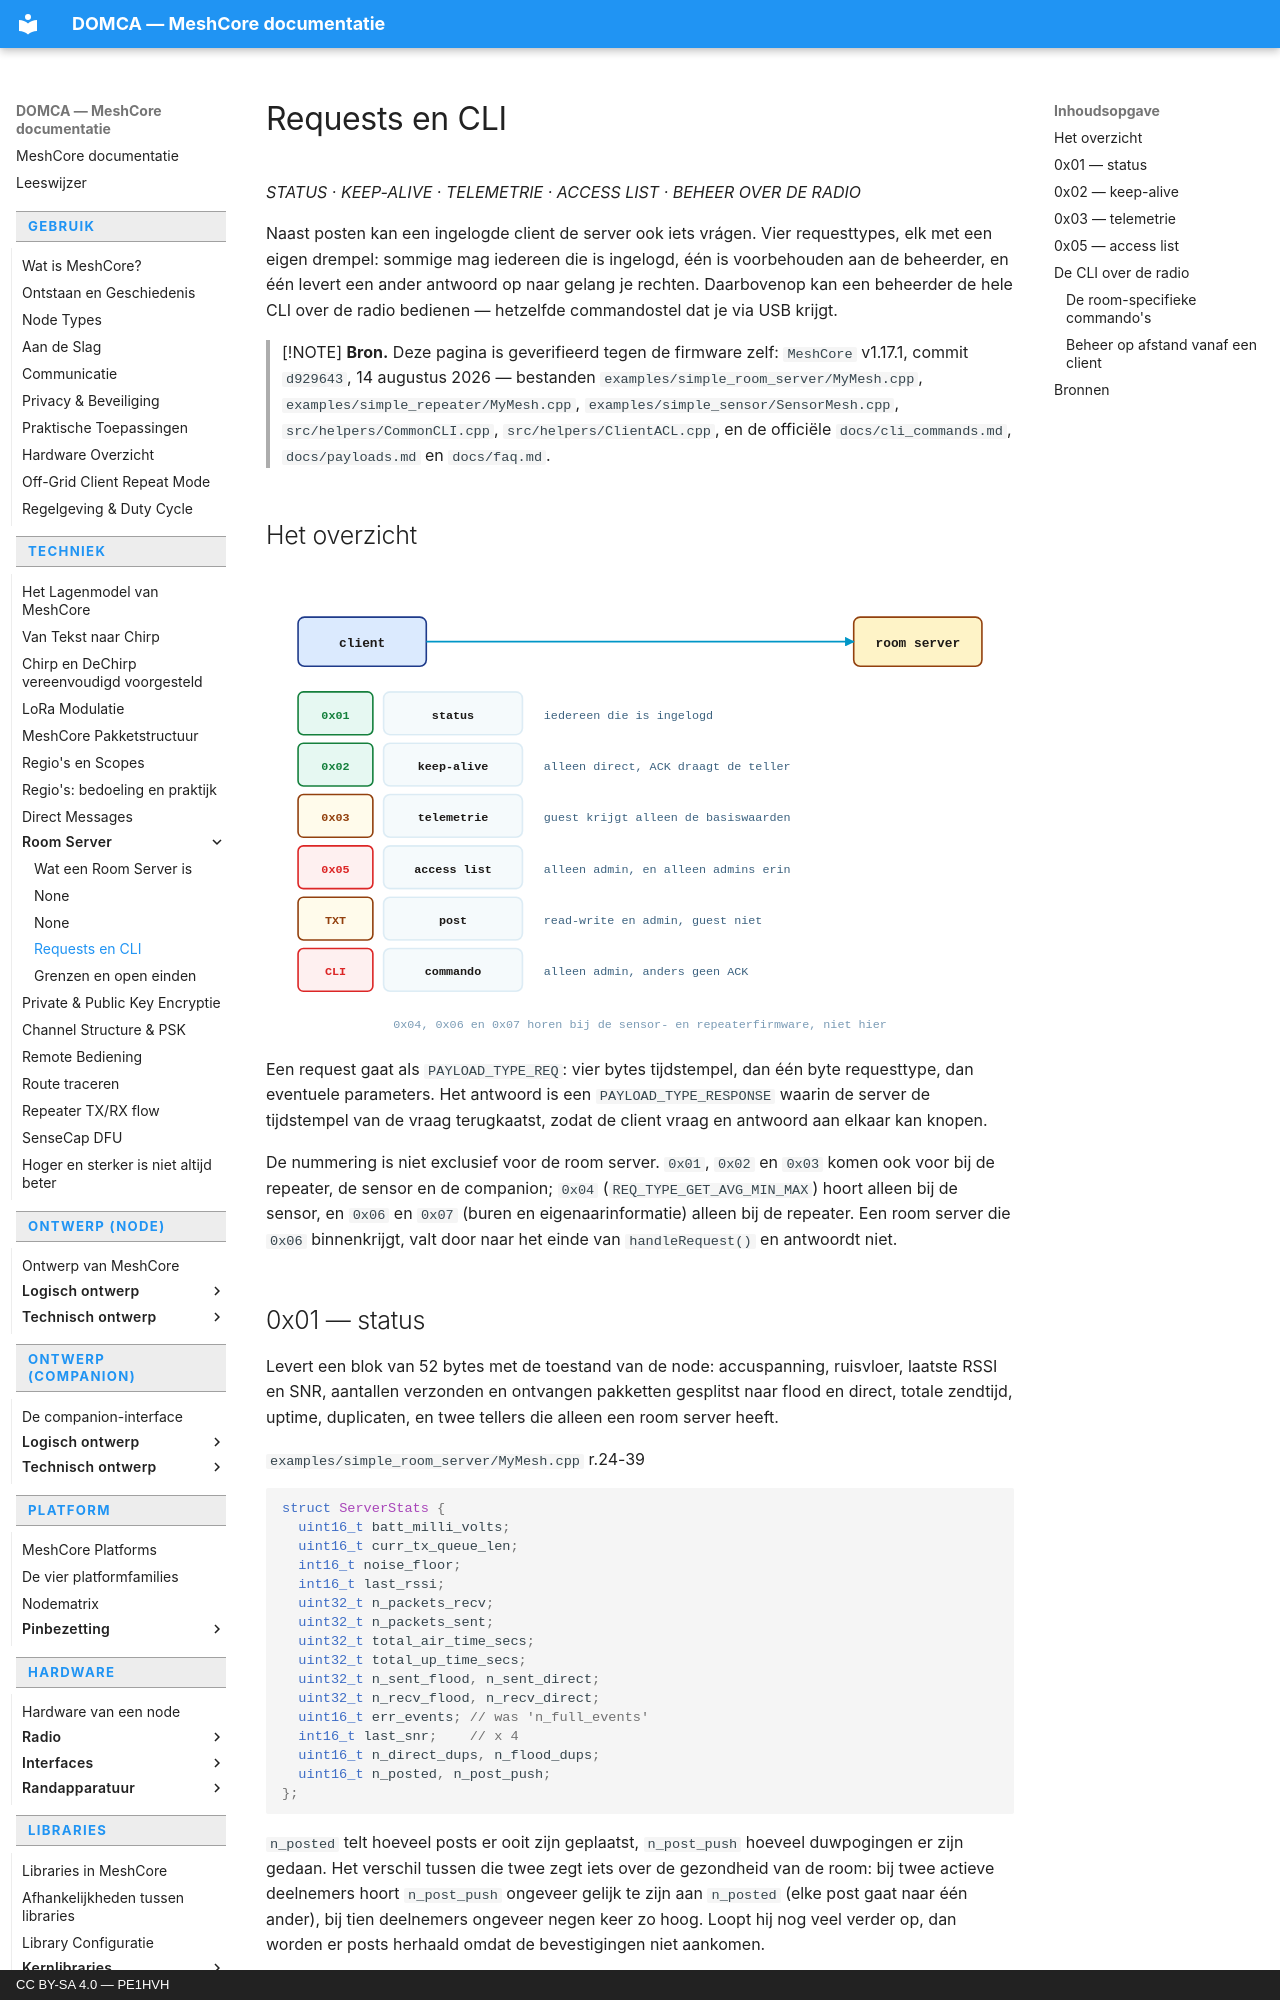

repository: pe1hvh/meshcore-docs · page: nl/technical/roomserver/requests-and-cli/index.html · generator: mkdocs · copyright: CC BY-SA 4.0 — PE1HVH

# Requests en CLI

*STATUS · KEEP-ALIVE · TELEMETRIE · ACCESS LIST · BEHEER OVER DE RADIO*

Naast posten kan een ingelogde client de server ook iets vrágen. Vier
requesttypes, elk met een eigen drempel: sommige mag iedereen die is
ingelogd, één is voorbehouden aan de beheerder, en één levert een ander
antwoord op naar gelang je rechten. Daarbovenop kan een beheerder de hele
CLI over de radio bedienen — hetzelfde commandostel dat je via USB krijgt.

> [!NOTE]
> **Bron.** Deze pagina is geverifieerd tegen de firmware zelf: `MeshCore`
> v1.17.1, commit `d929643`, 14 augustus 2026 — bestanden
> `examples/simple_room_server/MyMesh.cpp`,
> `examples/simple_repeater/MyMesh.cpp`,
> `examples/simple_sensor/SensorMesh.cpp`, `src/helpers/CommonCLI.cpp`,
> `src/helpers/ClientACL.cpp`, en de officiële `docs/cli_commands.md`,
> `docs/payloads.md` en `docs/faq.md`.

## Het overzicht

![Requesttypes van client naar room server, met per type wie het mag
gebruiken](../../../images/nl/room-server-requests-1.svg)

Een request gaat als `PAYLOAD_TYPE_REQ`: vier bytes tijdstempel, dan één byte
requesttype, dan eventuele parameters. Het antwoord is een
`PAYLOAD_TYPE_RESPONSE` waarin de server de tijdstempel van de vraag
terugkaatst, zodat de client vraag en antwoord aan elkaar kan knopen.

De nummering is niet exclusief voor de room server. `0x01`, `0x02` en `0x03`
komen ook voor bij de repeater, de sensor en de companion; `0x04`
(`REQ_TYPE_GET_AVG_MIN_MAX`) hoort alleen bij de sensor, en `0x06` en `0x07`
(buren en eigenaarinformatie) alleen bij de repeater. Een room server die
`0x06` binnenkrijgt, valt door naar het einde van `handleRequest()` en
antwoordt niet.

## 0x01 — status

Levert een blok van 52 bytes met de toestand van de node: accuspanning,
ruisvloer, laatste RSSI en SNR, aantallen verzonden en ontvangen pakketten
gesplitst naar flood en direct, totale zendtijd, uptime, duplicaten, en twee
tellers die alleen een room server heeft.

`examples/simple_room_server/MyMesh.cpp` r.24-39

```cpp
struct ServerStats {
  uint16_t batt_milli_volts;
  uint16_t curr_tx_queue_len;
  int16_t noise_floor;
  int16_t last_rssi;
  uint32_t n_packets_recv;
  uint32_t n_packets_sent;
  uint32_t total_air_time_secs;
  uint32_t total_up_time_secs;
  uint32_t n_sent_flood, n_sent_direct;
  uint32_t n_recv_flood, n_recv_direct;
  uint16_t err_events; // was 'n_full_events'
  int16_t last_snr;    // x 4
  uint16_t n_direct_dups, n_flood_dups;
  uint16_t n_posted, n_post_push;
};
```

`n_posted` telt hoeveel posts er ooit zijn geplaatst, `n_post_push` hoeveel
duwpogingen er zijn gedaan. Het verschil tussen die twee zegt iets over de
gezondheid van de room: bij twee actieve deelnemers hoort `n_post_push`
ongeveer gelijk te zijn aan `n_posted` (elke post gaat naar één ander), bij
tien deelnemers ongeveer negen keer zo hoog. Loopt hij nog veel verder op,
dan worden er posts herhaald omdat de bevestigingen niet aankomen.

`last_snr` staat vermenigvuldigd met 4 in het veld; de client moet delen om
de echte waarde te krijgen.
